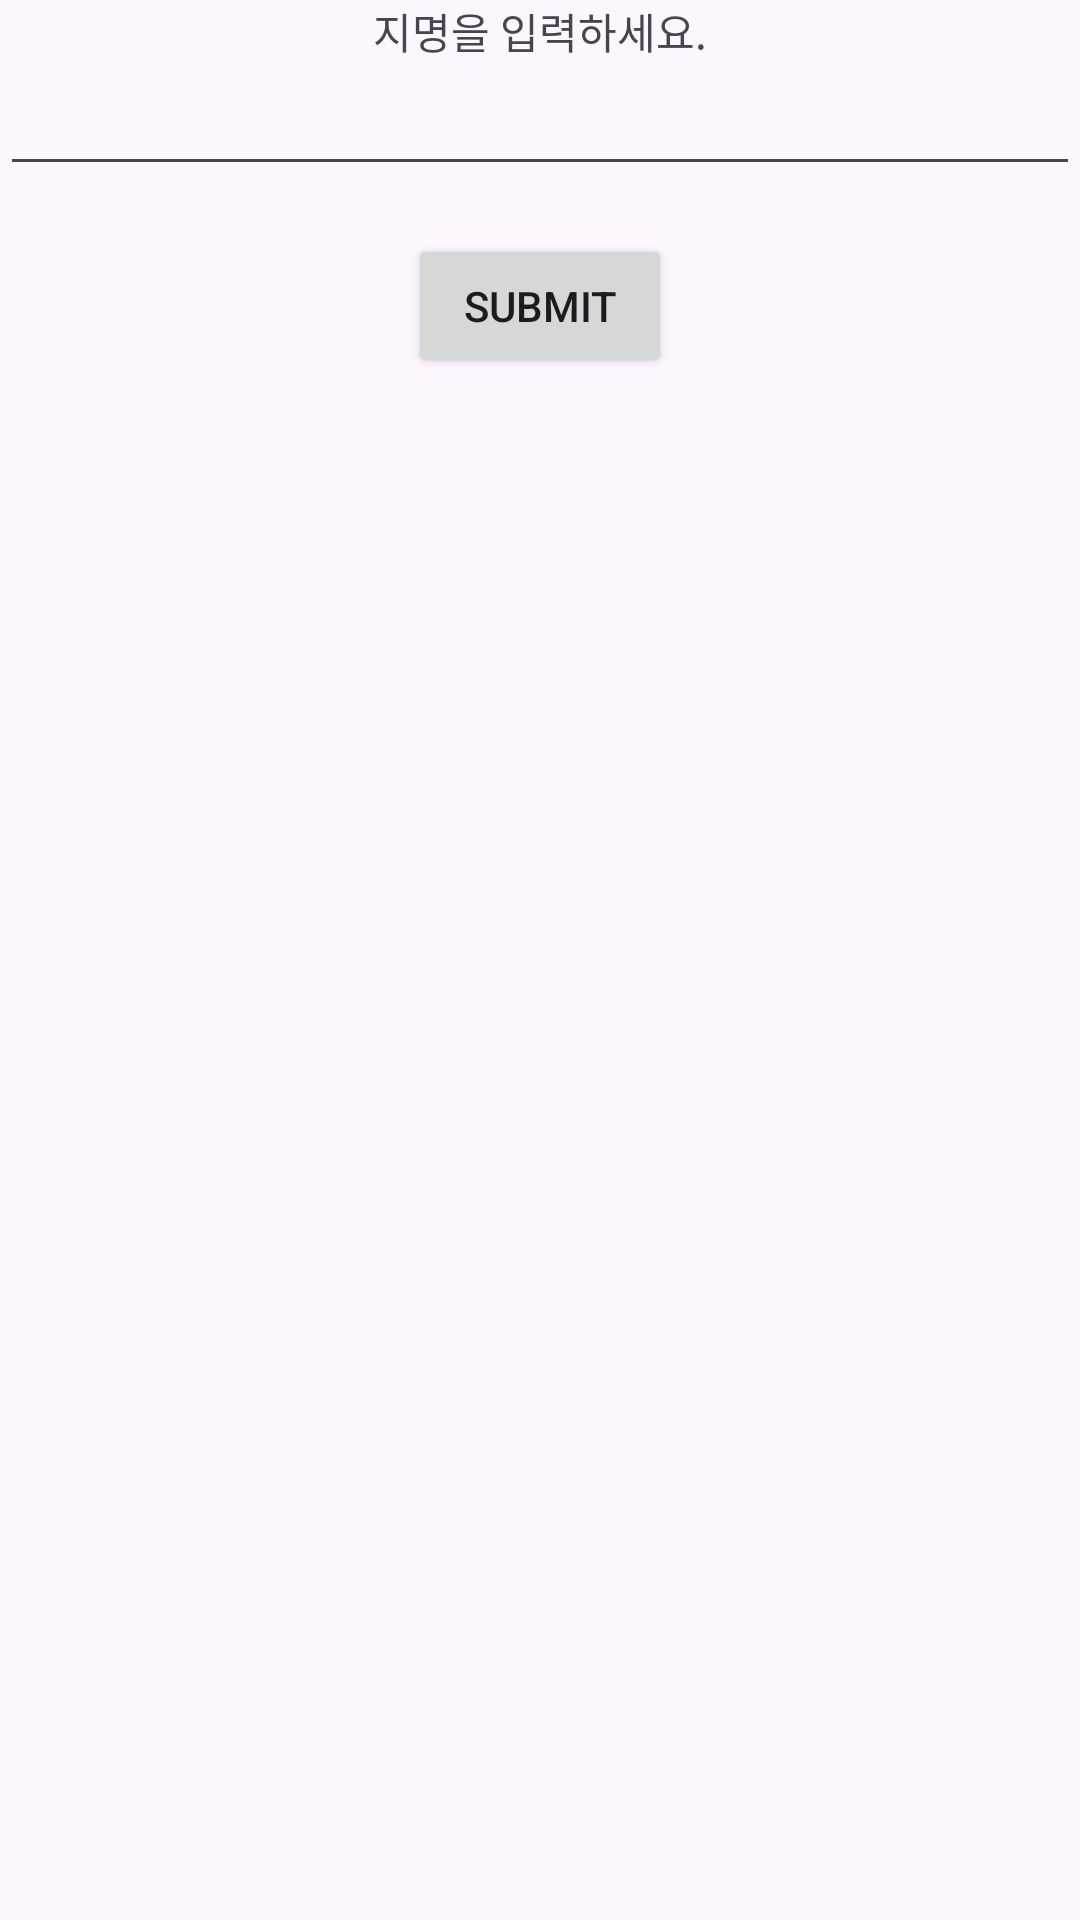

Layout XML and referenced resources for this Android screen:
<!-- AndroidManifest.xml: application theme Theme.FragmentAndMvvmStudy -->
<!-- res/layout/activity_main.xml -->
<?xml version="1.0" encoding="utf-8"?>
<androidx.constraintlayout.widget.ConstraintLayout xmlns:android="http://schemas.android.com/apk/res/android"
    xmlns:app="http://schemas.android.com/apk/res-auto"
    xmlns:tools="http://schemas.android.com/tools"
    android:layout_width="match_parent"
    android:layout_height="match_parent"
    android:orientation="vertical"
    tools:context=".MainActivity">

    <TextView
        android:id="@+id/weatherTextView"
        android:layout_width="wrap_content"
        android:layout_height="wrap_content"
        android:text="지명을 입력하세요."
        app:layout_constraintTop_toTopOf="parent"
        app:layout_constraintStart_toStartOf="parent"
        app:layout_constraintEnd_toEndOf="parent" />

    <EditText
        android:id="@+id/editText"
        android:layout_width="match_parent"
        android:layout_height="wrap_content"
        android:inputType="text"
        app:layout_constraintTop_toBottomOf="@+id/weatherTextView"
        />

    <Button
        android:id="@+id/submitButton"
        android:layout_width="wrap_content"
        android:layout_height="wrap_content"
        android:layout_marginTop="16dp"
        android:layout_marginBottom="16dp"
        android:text="Submit"
        app:layout_constraintTop_toBottomOf="@id/editText"
        app:layout_constraintStart_toStartOf="parent"
        app:layout_constraintEnd_toEndOf="parent" />

    <androidx.fragment.app.FragmentContainerView
        android:id="@+id/fragment_container_view"
        android:layout_width="match_parent"
        android:layout_height="0.dp"
        app:layout_constraintTop_toBottomOf="@id/submitButton"/>

</androidx.constraintlayout.widget.ConstraintLayout>
<!-- resources referenced by this layout -->
<resources>
  <style name="Theme.FragmentAndMvvmStudy" parent="Base.Theme.FragmentAndMvvmStudy" />
  <style name="Base.Theme.FragmentAndMvvmStudy" parent="Theme.Material3.DayNight.NoActionBar">
          
          
      </style>
</resources>
